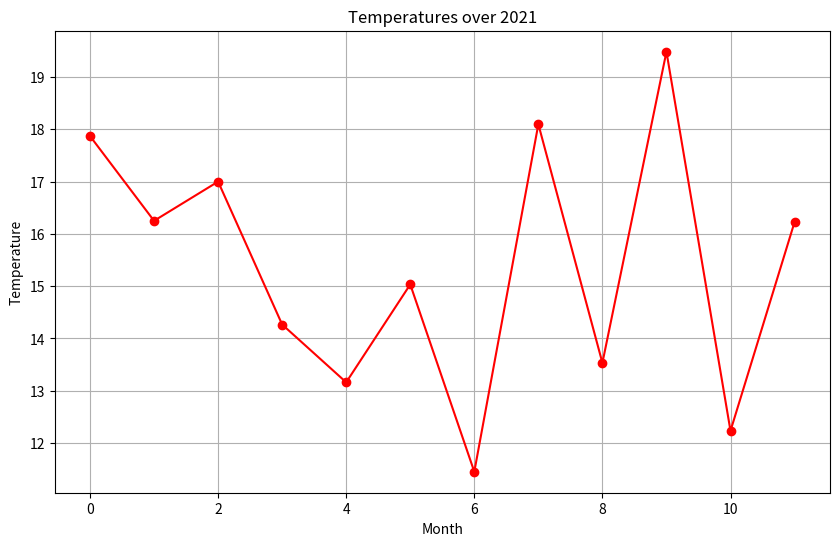

Recreate this plot in Python.
import numpy as np
import os
import datetime, calendar
import pandas as pd
import matplotlib.pyplot as plt

# create / import the dataset
year = 2021
temperatures = np.random.randint(-5,37, size=365)


# 2. **Calculate Basic Statistics:**
#    - Find the mean, median, and standard deviation of the temperatures.
mean_temp = np.mean(temperatures)
median_temp = np.median(temperatures)
std_temp = np.std(temperatures)

print(f"Mean Temp: {mean_temp}\nMedian Temp: {median_temp} \nStandard Deviation: {std_temp}")

#    - Identify the hottest and coldest days.
hottest_day = np.max(temperatures)
coldest_day = np.min(temperatures)
print(f"The hottest day of the year was: {np.argmax(temperatures)}th day with {hottest_day} celsius!\n The coldest day of the year was:{np.argmin(temperatures)}th day of the year measuring {coldest_day}celsius")


# 3. **Monthly Analysis:**
#    - Divide the data into 12 months, assuming 30 days for simplicity.
#    - Calculate the average temperature for each month.
## dividing the month using slicing and datetime module to calculate for the year.

month_days = {}
total_days = 0

for month in range(1, 13):  # Iterate through all months (1 to 12)
    _, num_days = calendar.monthrange(year, month)  # Returns the number of days in the month
    # print(f"Month {month}: {num_days} days")
    total_days += num_days
    month_days[f'{month}'] = (num_days, total_days)

print(month_days)

# now that we have the dates... we can loop through each of them;
monthly_mean = {}
monthly_median = {}
monthly_std = {}
monthly_min = {}
monthly_max = {}

for month, (num_days, total_days) in month_days.items():
    # slice the dataset
    month_subset = temperatures[(total_days-num_days):(total_days)]
    monthly_mean[month] = np.mean(month_subset)
    monthly_median[month] = np.median(month_subset)
    monthly_std[month] = np.std(month_subset)
    monthly_max[month] = np.max(month_subset)
    monthly_min[month] = np.min(month_subset)

    print(f"""\n\n---
    Month {month} temperature stats:
    mean: {np.mean(month_subset)}
    median: {np.median(month_subset)}
    standard dev: {np.std(month_subset)}
    max temp: {np.max(month_subset)}
    min temp: {np.min(month_subset)}

    dataset: {month_subset}
---""")

####
monthly_temps = []
for month, mean_temp in monthly_mean.items():
    monthly_temps.append(mean_temp)
monthly_temps = np.array(monthly_temps)


plt.figure(figsize=(10,6))
# plt.plot(temperatures, marker='o', linestyle='-', color='b')  # Plotting the sales data
plt.plot(monthly_temps, marker='o', linestyle='-', color='r')
plt.title("Temperatures over 2021")
plt.xlabel("Month")
plt.ylabel("Temperature")
plt.grid(True)
plt.show()

df = pd.DataFrame(monthly_temps, columns=["monthly_mean_temperatures"])
print(df)
df.to_csv(f'{os.getcwd()}{os.path.sep}monthly_mean_temps.csv', index=False)








## dividing the month using pandas dataframe
# date_range = pd.date_range(start="1/1/2021", end='12/31/2021', freq='D')
# df = pd.DataFrame(date_range, columns=['date'])
# df['temperature'] = temperatures
# df.set_index('date', inplace=True)
# print(df)

# monthly_temperatures = df.resample('M').mean()
# print(monthly_temperatures)